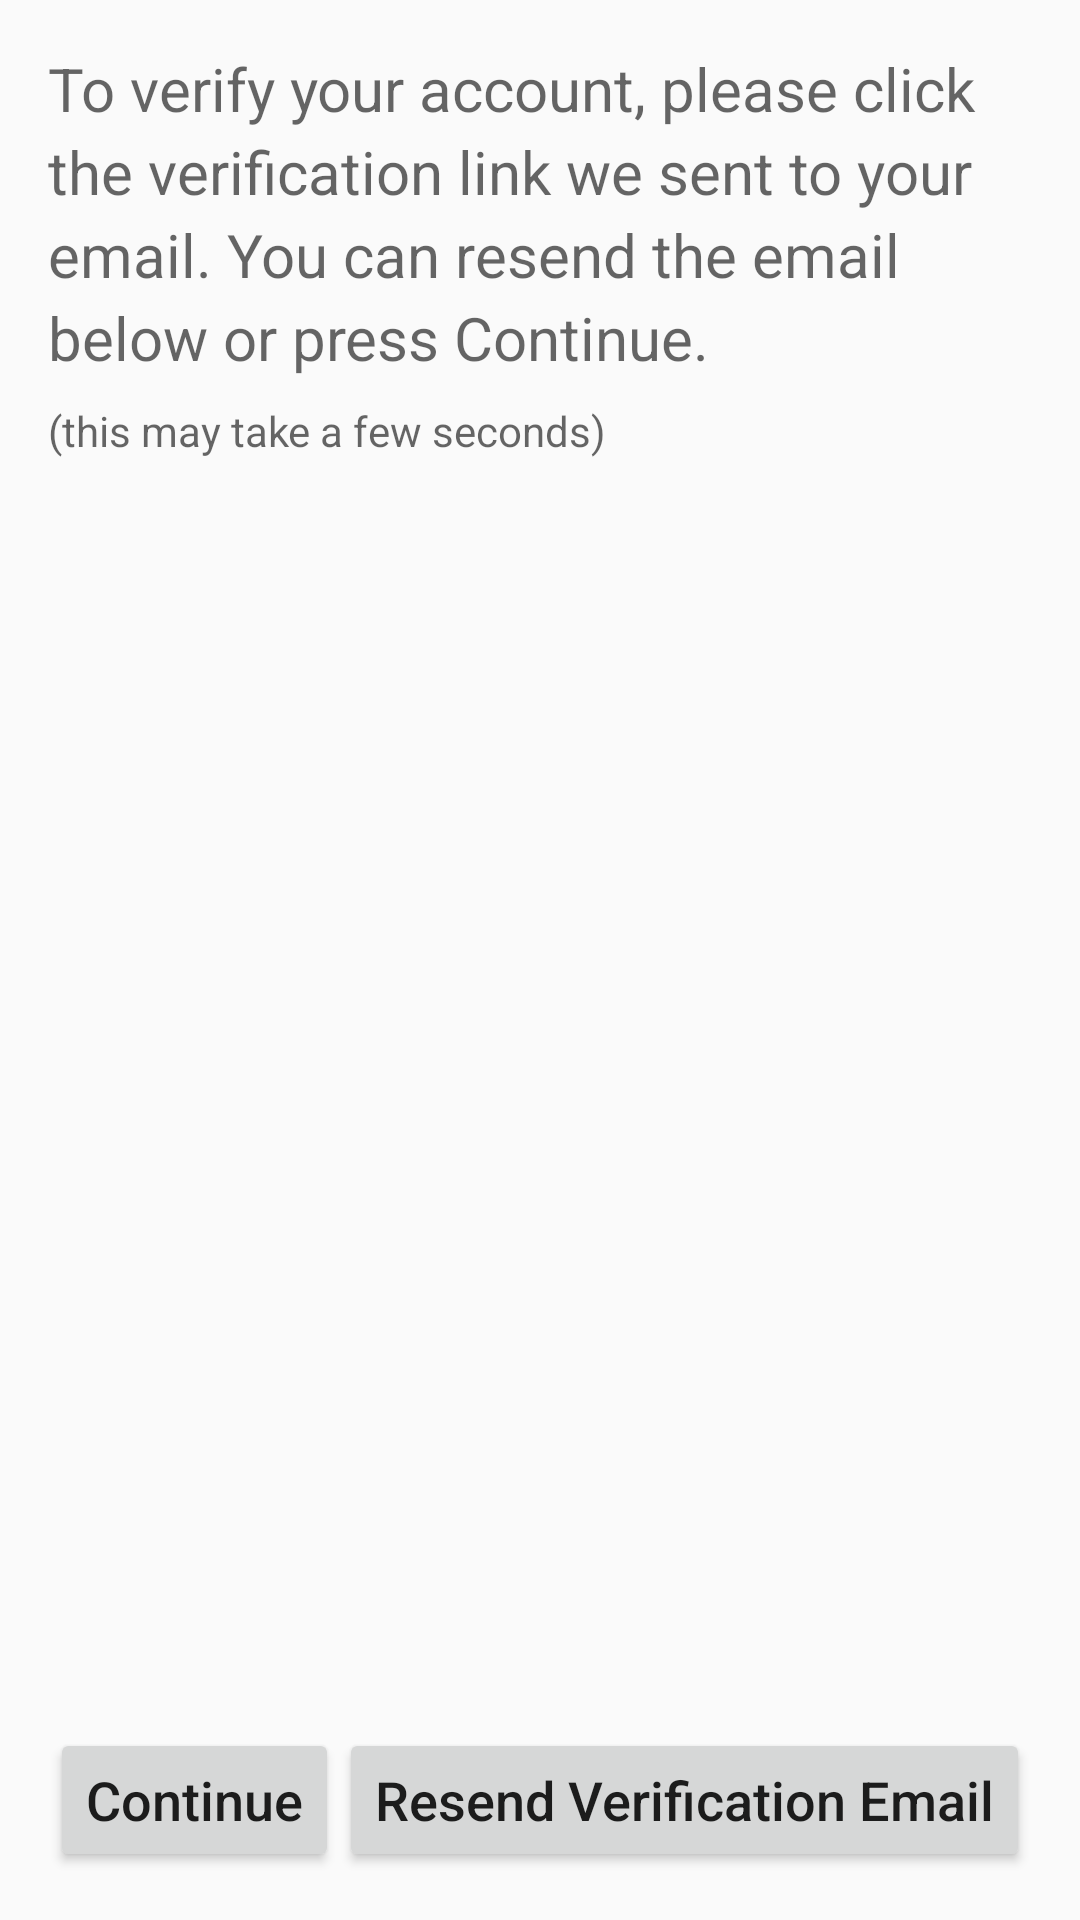

The Android layout XML behind this screen, and the referenced resources:
<!-- AndroidManifest.xml: application theme AppTheme -->
<!-- res/layout/activity_verifyaccount.xml -->
<?xml version="1.0" encoding="utf-8"?>
<RelativeLayout xmlns:android="http://schemas.android.com/apk/res/android"
    xmlns:tools="http://schemas.android.com/tools"
    android:orientation="vertical"
    android:layout_width="match_parent"
    android:layout_height="match_parent"
    android:gravity="center_horizontal"
    tools:context=".VerifyAccountActivity">

    <TextView
        android:layout_width="match_parent"
        android:layout_height="wrap_content"
        android:text="@string/verify"
        android:textAppearance="@style/TextAppearance.AppCompat.Display1"
        android:textSize="@dimen/instructions_size"
        android:id="@+id/verify_instructions"
        android:lineSpacingExtra="4dp"
        android:layout_marginHorizontal="@dimen/activity_horizontal_margin"
        android:layout_marginTop="@dimen/activity_vertical_margin"/>

    <TextView
        android:id="@+id/parentheses_message"
        android:layout_width="match_parent"
        android:layout_height="wrap_content"
        android:text="@string/parentheses"
        android:layout_below="@id/verify_instructions"
        android:textAppearance="@style/TextAppearance.AppCompat.Display1"
        android:textSize="@dimen/hint_size"
        android:lineSpacingExtra="4dp"
        android:layout_marginHorizontal="@dimen/activity_horizontal_margin"
        android:layout_marginTop="8dp"
        android:layout_marginBottom="@dimen/activity_vertical_margin"/>

    <LinearLayout
        android:layout_width="match_parent"
        android:layout_height="wrap_content"
        android:layout_alignParentBottom="true"
        android:gravity="center_horizontal"
        android:layout_marginVertical="@dimen/activity_vertical_margin"
        >

        <Button
            android:id="@+id/check_verification_btn"
            android:layout_width="wrap_content"
            android:layout_height="wrap_content"
            android:text="@string/btn_account_verified"
            android:textSize="@dimen/button_text_size"
            android:textAllCaps="false"/>

        <Button
            android:id="@+id/resend_verification_btn"
            android:layout_width="wrap_content"
            android:layout_height="wrap_content"
            android:layout_toRightOf="@id/check_verification_btn"
            android:text="@string/resend_verification"
            android:textSize="@dimen/button_text_size"
            android:textAllCaps="false"/>

    </LinearLayout>
</RelativeLayout>
<!-- resources referenced by this layout -->
<resources>
  <dimen name="activity_horizontal_margin">16dp</dimen>
  <dimen name="activity_vertical_margin">16dp</dimen>
  <dimen name="button_text_size">18sp</dimen>
  <dimen name="hint_size">14sp</dimen>
  <dimen name="instructions_size">20sp</dimen>
  <string name="btn_account_verified">Continue</string>
  <string name="parentheses">(this may take a few seconds)</string>
  <string name="resend_verification">Resend Verification Email</string>
  <string name="verify">To verify your account, please click the verification link we sent to your email. You can resend the email below or press Continue.</string>
  <style name="AppTheme" parent="Theme.AppCompat.Light.DarkActionBar">
          
          <item name="colorPrimary">@color/colorPrimary</item>
          <item name="colorPrimaryDark">@color/colorPrimaryDark</item>
          <item name="colorAccent">@color/colorAccent</item>
      </style>
  <color name="colorPrimary">#3F51B5</color>
  <color name="colorPrimaryDark">#303F9F</color>
  <color name="colorAccent">#FF4081</color>
</resources>
